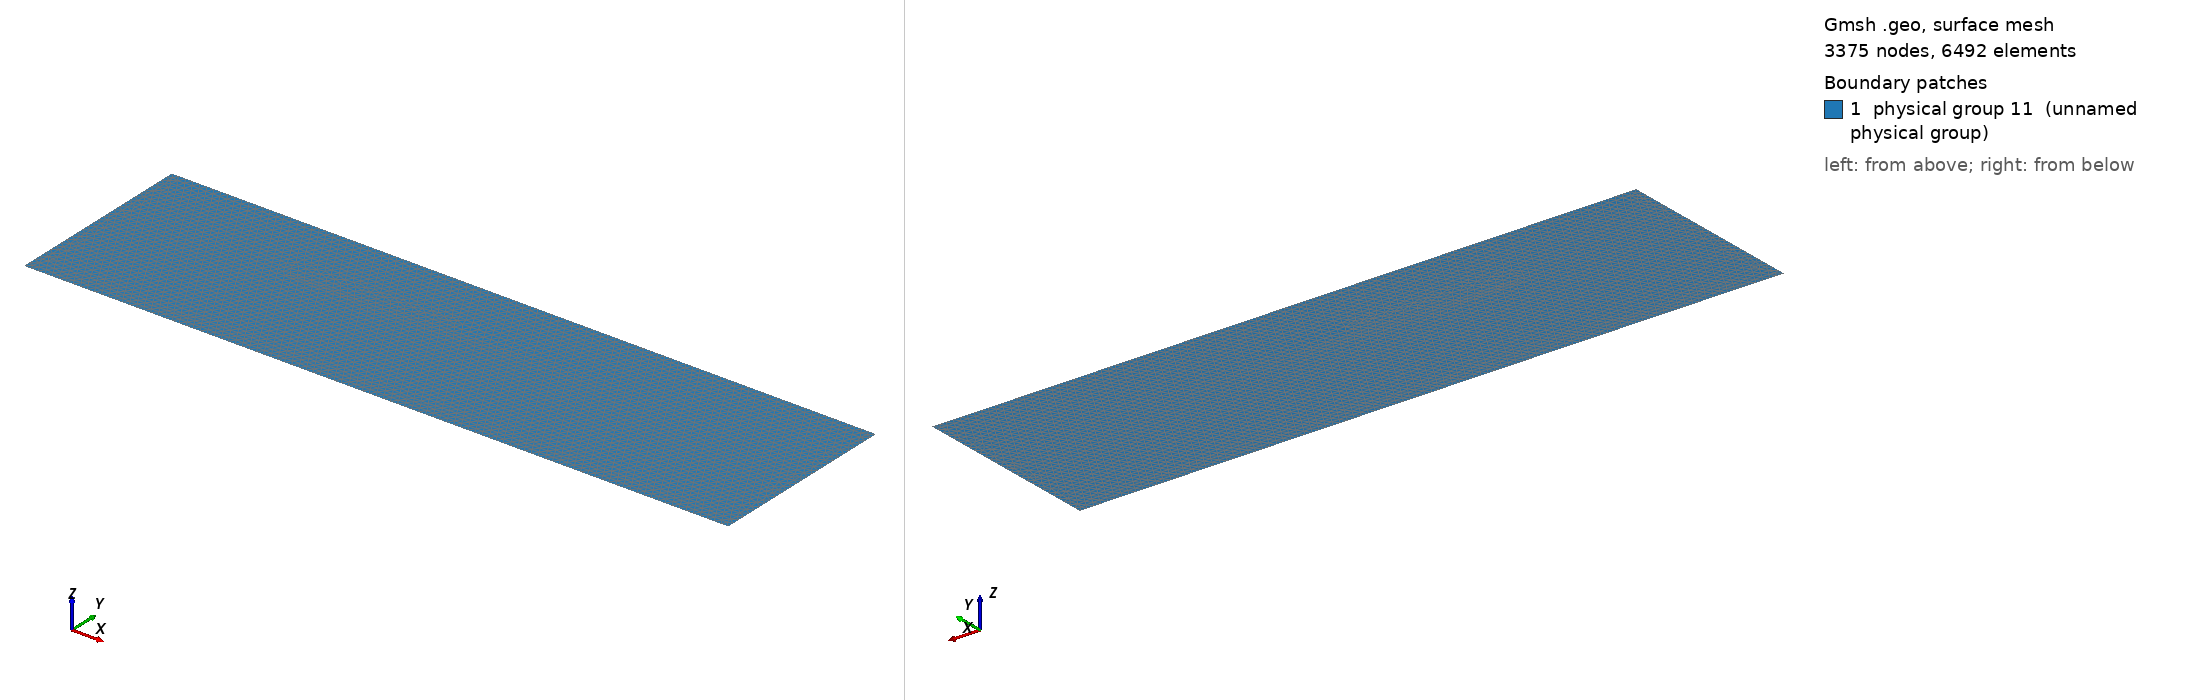

Gmsh geometry script, surface-meshed: 3375 nodes, 6492 surface elements. Boundary patches (legend numbers): 1 physical group 11 (unnamed physical group). Left view from above one corner, right view from below the opposite corner. Legend entries are the model's physical surfaces. The drawing asked Gmsh for element sizes between 1% and 20% of the model's largest extent; the script's own settings can give other sizes.

=== BenchTwophase1_2.geo (drawn) ===
cl1 = 1;
Point(1) = {0, 0, 0, cl1};
Point(2) = {220, 0, 0, cl1};
Point(3) = {220, 60, 0, cl1};
Point(4) = {0, 60, 0, cl1};
Line(1) = {1, 2};
Line(2) = {2, 3};
Line(3) = {3, 4};
Line(4) = {4, 1};
Line Loop(8) = {2, 3, 4, 1};
Plane Surface(8) = {8};
Physical Point(9) = {1, 4};
Physical Point(10) = {2, 3};
Physical Line(11) = {1, 3};
Physical Line(12) = {4};
Physical Line(10) = {2};
Physical Surface(11) = {8};
